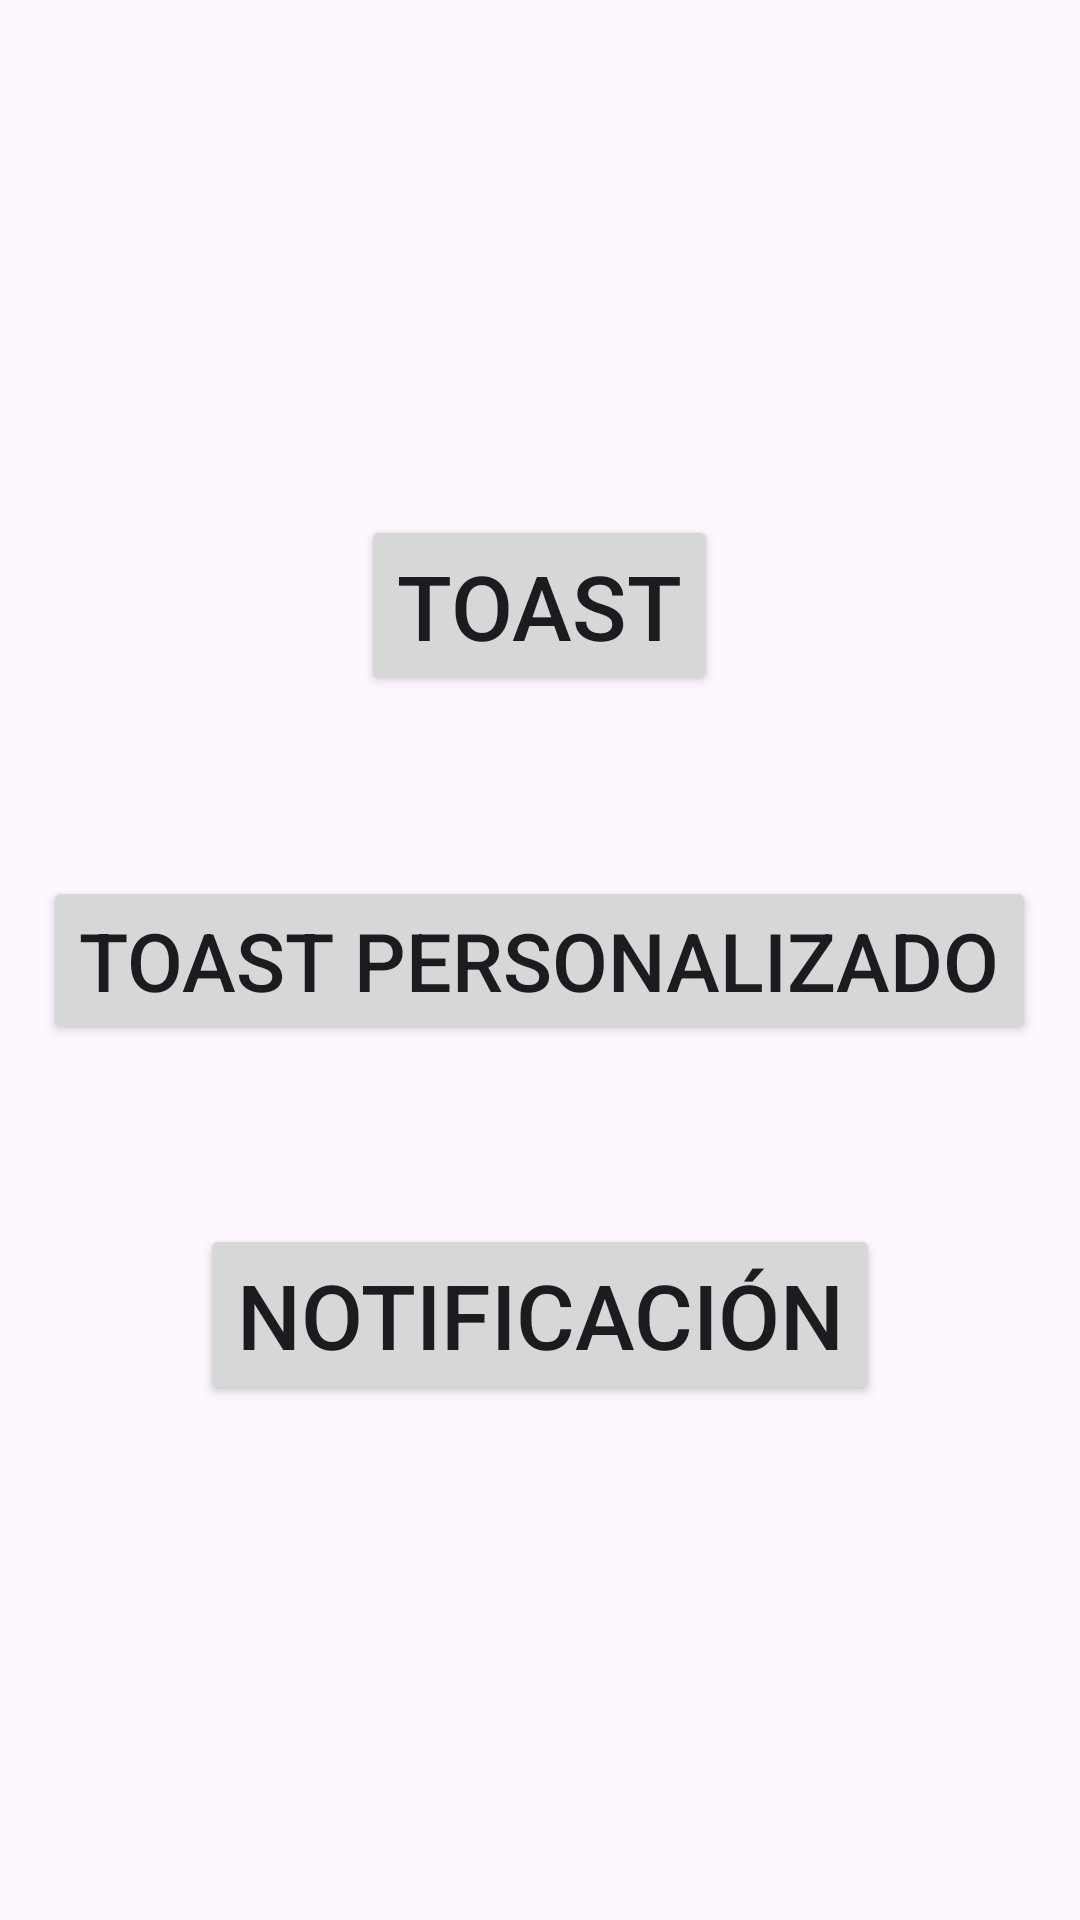

Here is an Android app screen rendered from its layout file. Give the layout XML and the strings, colors and styles it references.
<!-- AndroidManifest.xml: application theme Theme.Notificaciones_KR -->
<!-- res/layout/activity_main.xml -->
<?xml version="1.0" encoding="utf-8"?>
<RelativeLayout xmlns:android="http://schemas.android.com/apk/res/android"
    xmlns:app="http://schemas.android.com/apk/res-auto"
    xmlns:tools="http://schemas.android.com/tools"
    android:id="@+id/main"
    android:layout_width="match_parent"
    android:layout_height="match_parent"
    tools:context=".MainActivity">

    <LinearLayout
        android:layout_width="match_parent"
        android:layout_height="match_parent"
        android:orientation="vertical"
        android:gravity="center">

        <Button
            android:layout_width="wrap_content"
            android:layout_height="wrap_content"
            android:id="@+id/Toast"
            android:layout_marginBottom="60dp"
            android:text="Toast"
            android:textSize="30dp"/>
        <Button
            android:layout_width="wrap_content"
            android:layout_height="wrap_content"
            android:id="@+id/ToastP"
            android:layout_marginBottom="60dp"
            android:text="Toast personalizado"
            android:textSize="27dp"/>
        <Button
            android:layout_width="wrap_content"
            android:layout_height="wrap_content"
            android:id="@+id/Not"
            android:text="Notificación"
            android:textSize="30dp"/>
    </LinearLayout>


</RelativeLayout>
<!-- resources referenced by this layout -->
<resources>
  <style name="Theme.Notificaciones_KR" parent="Base.Theme.Notificaciones_KR" />
  <style name="Base.Theme.Notificaciones_KR" parent="Theme.Material3.DayNight.NoActionBar">
          
          
      </style>
</resources>
